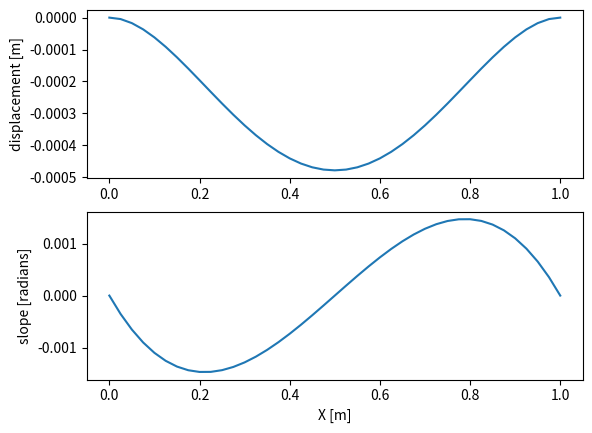

The matplotlib source for this figure:
import matplotlib.pyplot as plt
import numpy as np

E=200e9 #Young's modulus
rho=7800. #density
L=1. #total length
b=0.010 #beam depth
h=0.005 #beam height
A=b*h #beam cross sectional area
I=b*h**3/12 #beam moment of inertia
N=40 #number of elements 
Nnodes=N+1 #number of nodes
ell=L/N #length of beam element
Nmodes=12 #number of modes to keep
mass=rho*L*A #total mass
Irot=1/12*mass*L**2 #rotary inertia
x=np.arange(0,ell+L,ell)


K_e=E*I/ell**3*np.array([[12, 6*ell, -12, 6*ell],
 [6*ell, 4*ell**2, -6*ell, 2*ell**2],
 [-12, -6*ell, 12, -6*ell], #x2
 [6*ell, 2*ell**2, -6*ell, 4*ell**2]]) #theta2


bcs = 'clamped-clamped' # 'clamped-clamped' # 'clamped-sliding' # simplysupported # 'cantilever' Input boundary conditions here

loadcase = 'uniformpres' #'pointforce' # 'pointmoment' # 'unifromdistribmoment' Input load case here
 # 'uniformpres' # 'concmomenteachnode'


K=np.zeros((2*(N+1),2*(N+1))) 
# M=zeros(2*(N+1),2*(N+1))


for i in range(1,N+1):
 K[(2*(i-1)+1-1):(2*(i-1)+4), (2*(i-1)+1-1):(2*(i-1)+4)]=K[(2*(i-1)+1-1):(2*(i-1)+4)][:,(2*(i-1)+1-1):(2*(i-1)+4)]+K_e

f=np.zeros((2*Nnodes,1))

if loadcase == 'pointforce':
 print('Load: concentrated force at x=L/2')
 #load: concentrated force on center of beam
 f[Nnodes-1]=1 
elif loadcase == 'pointmoment':
 print('Load: concentrated moment at x=L/2')
 #load: concentrated moment on center of beam
 f[Nnodes]=1 
elif loadcase == 'uniformdistribmoment':
 print('Load: uniformly distributed moment')
 #load: uniform distributed moment on entire beam
 m=1.0
 m_el=np.zeros((4,1))
 m_el[:,0] = np.array([-m,0,m,0])
 for i in range(1,N+1):
    f[2*(i-1)+1-1:2*(i-1)+4]=f[2*(i-1)+1-1:2*(i-1)+4]+m_el
elif loadcase == 'concmomenteachnode':
 print('Load: Concentrated moment on each node')
 #load: concentrated moment on each node
 f[1:2*Nnodes:2]=1 
elif loadcase == 'uniformpres':
 print('Uniform pressure')
 #load: uniform distributed load on entire beam
 q=-rho*A*9.81
 q_el=np.zeros((4,1))
 q_el[:,0] = np.array([q*ell/2, q*ell**2/12, q*ell/2, -q*ell**2/12])
 for i in range(1,N+1):
    f[2*(i-1)+1-1:2*(i-1)+4]=f[2*(i-1)+1-1:2*(i-1)+4]+q_el
else:
 print('Unknown loading')

if bcs == 'clamped-clamped':
 print('BCs: clamped-clamped')
 #clamped-clamped beam BCs
 K=np.delete(K,[2*Nnodes-2,2*Nnodes-1],0) #K[1:2,:]=[] 
 K=np.delete(K,[2*Nnodes-2,2*Nnodes-1],1) #K[:,1:2]=[] 
 f=np.delete(f,[2*Nnodes-2,2*Nnodes-1]) #f[1:2]=[] 
 K=np.delete(K,[0,1],0) #K[1:2,:]=[] 
 K=np.delete(K,[0,1],1) #K[:,1:2]=[] 
 f=np.delete(f,[0,1]) #f[1:2]=[]

elif bcs == 'simplysupported':
 print('BCs: simply supported')
 #simply supported beam BCs
 K=np.delete(K,[2*Nnodes-2],0) #K[1:2,:]=[] 
 K=np.delete(K,[2*Nnodes-2],1) #K[:,1:2]=[] 
 f=np.delete(f,[2*Nnodes-2]) #f[1:2]=[] 
 K=np.delete(K,[0],0) #K[1:2,:]=[] 
 K=np.delete(K,[0],1) #K[1:2,:]=[] 
 f=np.delete(f,[0]) #f[1:2]=[] 
 
elif bcs == 'cantilever':
 print('BCs: cantilever')
 #cantilever beam BCs
 K=np.delete(K,[0,1],0) #K[1:2,:]=[] 
 K=np.delete(K,[0,1],1) #K[:,1:2]=[] 
 f=np.delete(f,[0,1]) #f[1:2]=[] 
 
elif bcs == 'clamped-sliding':
 print('BCs: clamped-sliding')
 #clamped-sliding beam BCs
 K=np.delete(K,[2*Nnodes-1],0) #K[1:2,:]=[] 
 K=np.delete(K,[2*Nnodes-1],1) #K[:,1:2]=[] 
 f=np.delete(f,[2*Nnodes-1]) #f[1:2]=[] 
 K=np.delete(K,[0,1],0) #K[1:2,:]=[] 
 K=np.delete(K,[0,1],1) #K[:,1:2]=[] 
 f=np.delete(f,[0,1]) #f[1:2]=[] 
else:
 print('Unknown boundary conditions.')

dx_vec=np.linalg.solve(K,f)

if bcs == 'clamped-clamped':
 print('BCs output: clamped-clamped')
 #clamped-clamped
 dx=np.hstack([0., dx_vec[0:2*Nnodes-5:2], 0.]) 
 dtheta=np.hstack([0., dx_vec[1:2*Nnodes-4:2], 0.])
elif bcs == 'simplysupported':
 print('BCs output: simply-supported')
 #simply-supported
 dx=np.hstack([0., dx_vec[1:2*Nnodes-4:2], 0.])
 dtheta=np.hstack([dx_vec[0:2*Nnodes-3:2], dx_vec[2*Nnodes-3]])
elif bcs == 'cantilever':
 print('BCs output: cantilever')
 #cantilever
 dx=np.hstack([0., dx_vec[0:2*Nnodes-2:2]])
 dtheta=np.hstack([0., dx_vec[1:2*Nnodes-1:2]])
elif bcs == 'clamped-sliding':
 print('BCs output: clamped-sliding')
 #clamped-sliding beam BCs
 dx=np.hstack([0., dx_vec[0:2*Nnodes-3:2]])
 dtheta=np.hstack([0., dx_vec[1:2*Nnodes-4:2], 0.])
else:
 print('Output: Unknown boundary conditions.')

plt.figure(1)
plt.subplot(211)
plt.plot(x,dx)
plt.ylabel('displacement [m]')
#plt.title(['BCs: ' bcs 'Load case: ' loadcase])
plt.show()

plt.subplot(212)
plt.plot(x,dtheta) 
plt.ylabel('slope [radians]')
plt.xlabel('X [m]')